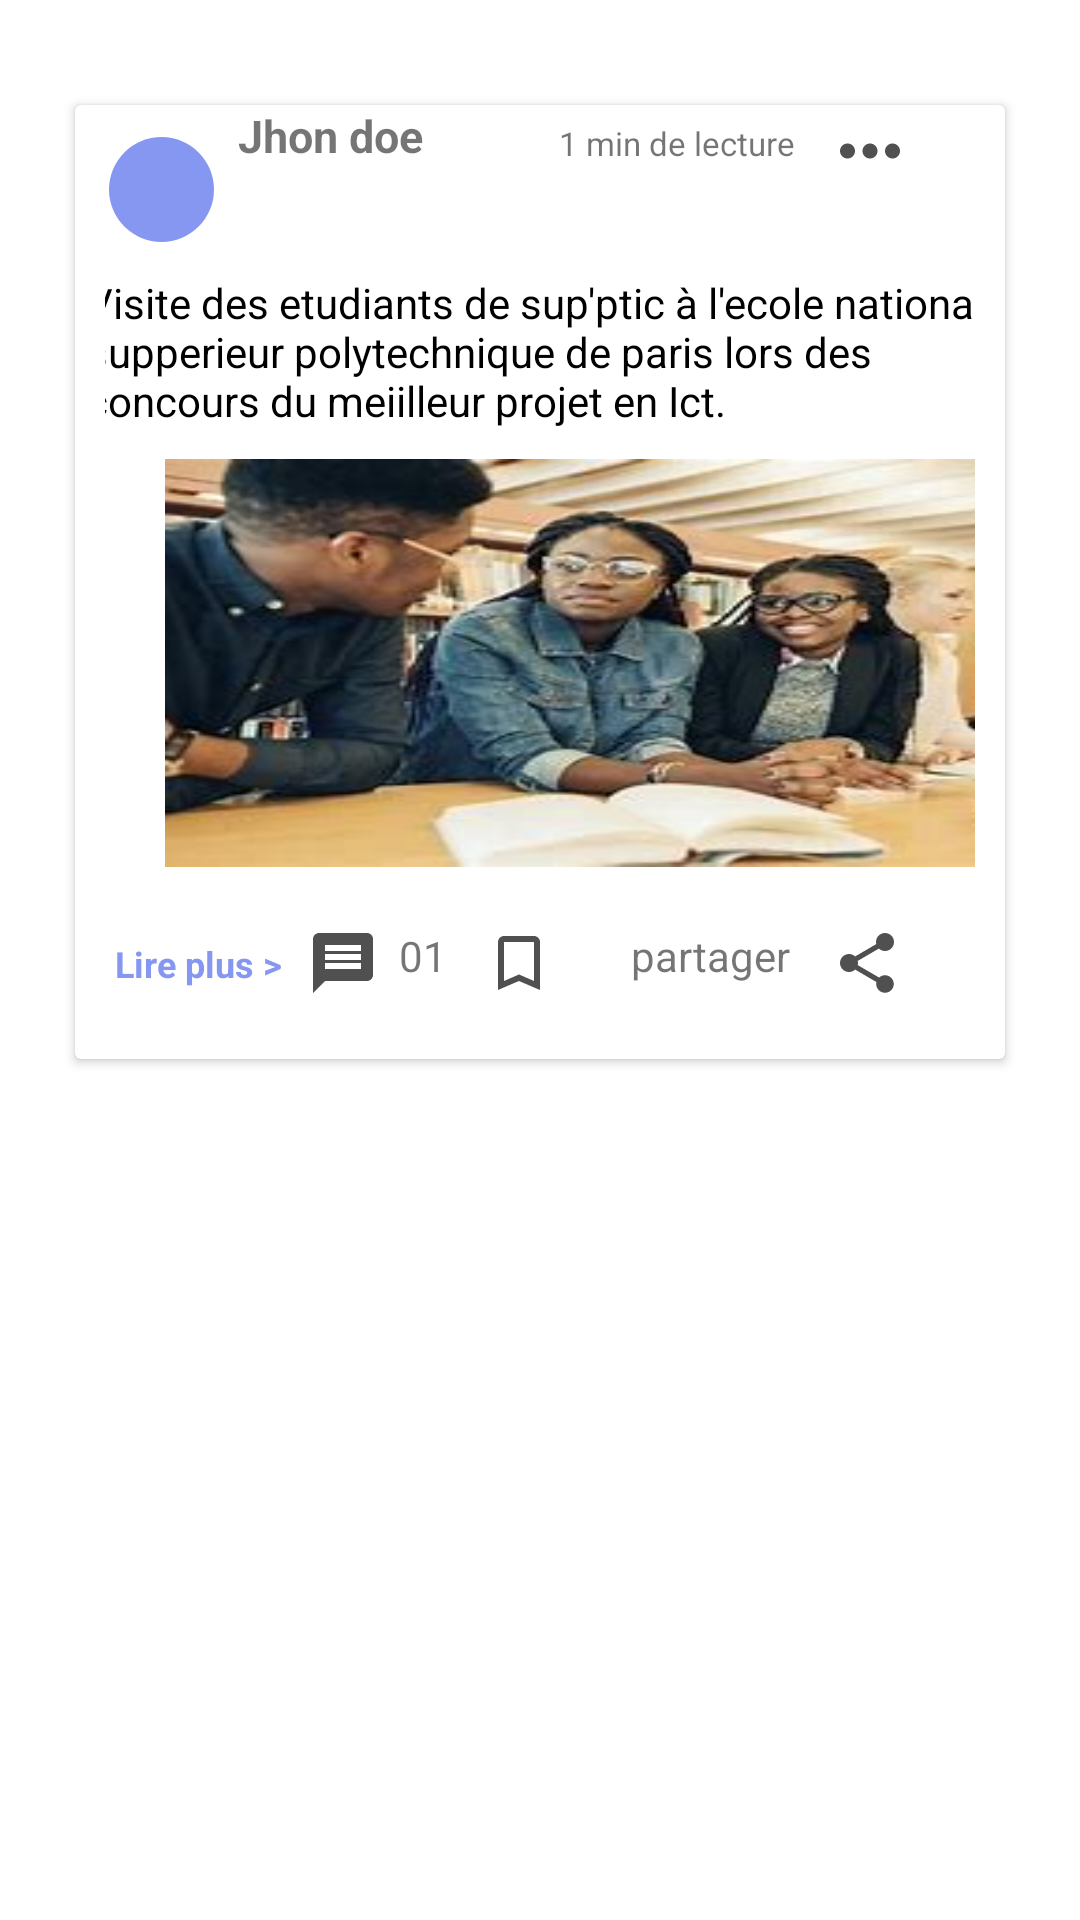

Layout XML and referenced resources for this Android screen:
<!-- AndroidManifest.xml: application theme Theme.Supptic_news -->
<!-- res/layout/publish.xml -->
<?xml version="1.0" encoding="utf-8"?>
<androidx.constraintlayout.widget.ConstraintLayout xmlns:android="http://schemas.android.com/apk/res/android"
    xmlns:tools="http://schemas.android.com/tools"
    android:layout_width="match_parent"
    android:layout_height="wrap_content"
    android:orientation="vertical"
    xmlns:app="http://schemas.android.com/apk/res-auto">

    <LinearLayout
        android:layout_width="match_parent"
        android:layout_height="match_parent"
        android:orientation="vertical">
        <androidx.cardview.widget.CardView
            android:layout_width="match_parent"
            android:layout_marginTop="35dp"
            android:layout_marginLeft="25dp"
            android:layout_marginRight="25dp"
            android:clickable="true"
            android:layout_height="wrap_content">
            <LinearLayout
                android:layout_width="wrap_content"
                android:layout_height="wrap_content"
                android:layout_marginLeft="10dp"
                android:layout_marginRight="10dp"
                android:orientation="vertical">

                <androidx.constraintlayout.widget.ConstraintLayout
                    android:layout_width="match_parent"
                    android:layout_height="match_parent"
                    app:layout_constraintBottom_toTopOf="@+id/affiche"
                    app:layout_constraintEnd_toEndOf="parent"
                    app:layout_constraintStart_toStartOf="parent"
                    app:layout_constraintTop_toTopOf="parent">

                    <ImageView
                        android:id="@+id/imdepub"
                        android:layout_width="35dp"
                        android:layout_height="35dp"
                        android:layout_marginEnd="250dp"
                        android:background="@drawable/simpost"
                        app:layout_constraintBottom_toBottomOf="parent"
                        app:layout_constraintEnd_toEndOf="parent"
                        app:layout_constraintHorizontal_bias="0.262"
                        app:layout_constraintStart_toStartOf="parent"
                        app:layout_constraintTop_toTopOf="parent"></ImageView>

                    <TextView
                        android:id="@+id/nompub"
                        android:layout_width="wrap_content"
                        android:layout_height="wrap_content"
                        android:layout_marginLeft="10dp"
                        android:layout_marginEnd="184dp"
                        android:layout_marginBottom="18dp"
                        android:text="Jhon doe"
                        android:textSize="15dp"
                        android:textStyle="bold"
                        app:layout_constraintBottom_toBottomOf="parent"
                        app:layout_constraintEnd_toEndOf="parent"
                        app:layout_constraintLeft_toRightOf="@id/imdepub"
                        app:layout_constraintTop_toTopOf="parent"
                        app:layout_constraintVertical_bias="0.0"></TextView>

                    <TextView
                        android:layout_width="wrap_content"
                        android:layout_height="wrap_content"
                        android:layout_marginStart="60dp"
                        android:layout_marginTop="7dp"
                        android:layout_marginEnd="163dp"
                        android:layout_marginBottom="10dp"
                        android:text="2H"
                        app:layout_constraintBottom_toBottomOf="parent"
                        app:layout_constraintEnd_toStartOf="@+id/imageView"
                        app:layout_constraintStart_toEndOf="@+id/imdepub"
                        app:layout_constraintTop_toBottomOf="@+id/nompub">

                    </TextView>

                    <TextView
                        android:id="@+id/templecture"
                        android:layout_width="wrap_content"
                        android:layout_height="wrap_content"
                        android:layout_marginLeft="10dp"
                        android:layout_marginEnd="60dp"
                        android:layout_marginBottom="31dp"
                        android:text="1 min de lecture"
                        android:textSize="11dp"
                        app:layout_constraintBottom_toBottomOf="parent"
                        app:layout_constraintEnd_toEndOf="parent"
                        app:layout_constraintLeft_toRightOf="@+id/nompub"
                        app:layout_constraintTop_toTopOf="parent">

                    </TextView>

                    <ImageView
                        android:id="@+id/imageView"
                        android:layout_width="30dp"
                        android:layout_height="30dp"
                        android:layout_marginEnd="20dp"
                        android:layout_marginBottom="26dp"
                        android:background="@drawable/morehoriz"
                        app:layout_constraintBottom_toBottomOf="parent"
                        app:layout_constraintEnd_toEndOf="parent"
                        app:layout_constraintLeft_toRightOf="@+id/templecture"
                        app:layout_constraintTop_toTopOf="parent">

                    </ImageView>


                </androidx.constraintlayout.widget.ConstraintLayout>

                <TextView
                    android:id="@+id/affiche"
                    android:layout_width="323dp"
                    android:layout_height="wrap_content"
                    android:layout_gravity="center"
                    android:layout_marginLeft="10dp"
                    android:layout_marginBottom="10dp"
                    android:text="@string/textepublish"
                    android:textColor="@color/black"></TextView>

                <ImageView
                    android:id="@+id/iamy"
                    android:layout_width="330dp"
                    android:layout_height="136dp"
                    android:layout_marginLeft="20dp"
                    android:background="@drawable/students"></ImageView>

                <androidx.constraintlayout.widget.ConstraintLayout
                    android:layout_width="match_parent"
                    android:layout_height="wrap_content"
                    android:layout_marginTop="20dp"
                    android:layout_marginBottom="20dp">


                    <TextView
                        android:id="@+id/lireplus"
                        android:layout_width="wrap_content"
                        android:layout_height="wrap_content"
                        android:layout_marginEnd="220dp"
                        android:text="Lire plus > "
                        android:textColor="@color/colorapp"
                        android:textSize="12dp"
                        android:textStyle="bold"
                        app:layout_constraintBottom_toBottomOf="parent"
                        app:layout_constraintEnd_toEndOf="parent"
                        app:layout_constraintHorizontal_bias="0.307"
                        app:layout_constraintStart_toStartOf="parent"
                        app:layout_constraintTop_toTopOf="parent"></TextView>

                    <TextView
                        android:id="@+id/mespub"
                        android:layout_width="wrap_content"
                        android:layout_height="wrap_content"
                        android:layout_marginLeft="20dp"
                        android:layout_marginEnd="176dp"
                        android:drawableStart="@drawable/messagepublish"
                        android:text="  01"
                        app:layout_constraintBottom_toBottomOf="parent"
                        app:layout_constraintEnd_toEndOf="parent"
                        app:layout_constraintLeft_toRightOf="@id/lireplus"
                        app:layout_constraintTop_toTopOf="parent"
                        app:layout_constraintVertical_bias="1.0">


                    </TextView>

                    <TextView
                        android:id="@+id/savepub"
                        android:layout_width="wrap_content"
                        android:layout_height="wrap_content"
                        android:layout_marginLeft="10dp"
                        android:layout_marginEnd="140dp"
                        android:drawableStart="@drawable/mark"
                        app:layout_constraintBottom_toBottomOf="parent"
                        app:layout_constraintEnd_toEndOf="parent"
                        app:layout_constraintLeft_toRightOf="@+id/mespub"
                        app:layout_constraintTop_toTopOf="parent"
                        app:layout_constraintVertical_bias="0.0">

                    </TextView>

                    <TextView
                        android:layout_width="wrap_content"
                        android:layout_height="wrap_content"
                        android:layout_marginEnd="24dp"
                        android:drawableRight="@drawable/sharepublish"
                        android:text="partager    "
                        app:layout_constraintBottom_toBottomOf="parent"
                        app:layout_constraintEnd_toEndOf="parent"
                        app:layout_constraintLeft_toRightOf="@+id/savepub"
                        app:layout_constraintTop_toTopOf="parent"
                        app:layout_constraintVertical_bias="0.0">

                    </TextView>


                </androidx.constraintlayout.widget.ConstraintLayout>

            </LinearLayout>



        </androidx.cardview.widget.CardView>

    </LinearLayout>






</androidx.constraintlayout.widget.ConstraintLayout>
<!-- resources referenced by this layout -->
<resources>
  <color name="black">#FF000000</color>
  <color name="colorapp">#8697F1</color>
  <!-- drawable mark (drawable-v24) -->
  <vector android:alpha="0.69" android:height="24dp"
      android:tint="#000000" android:viewportHeight="24"
      android:viewportWidth="24" android:width="24dp" xmlns:android="http://schemas.android.com/apk/res/android">
      <path android:fillColor="@android:color/white" android:pathData="M17,3L7,3c-1.1,0 -1.99,0.9 -1.99,2L5,21l7,-3 7,3L19,5c0,-1.1 -0.9,-2 -2,-2zM17,18l-5,-2.18L7,18L7,5h10v13z"/>
  </vector>
  <!-- drawable messagepublish (drawable-v24) -->
  <vector android:alpha="0.69" android:height="24dp"
      android:tint="#000000" android:viewportHeight="24"
      android:viewportWidth="24" android:width="24dp" xmlns:android="http://schemas.android.com/apk/res/android">
      <path android:fillColor="@android:color/white" android:pathData="M20,2L4,2c-1.1,0 -1.99,0.9 -1.99,2L2,22l4,-4h14c1.1,0 2,-0.9 2,-2L22,4c0,-1.1 -0.9,-2 -2,-2zM18,14L6,14v-2h12v2zM18,11L6,11L6,9h12v2zM18,8L6,8L6,6h12v2z"/>
  </vector>
  <!-- drawable morehoriz (drawable-v24) -->
  <vector android:alpha="0.69" android:height="24dp"
      android:tint="#000000" android:viewportHeight="24"
      android:viewportWidth="24" android:width="24dp" xmlns:android="http://schemas.android.com/apk/res/android">
      <path android:fillColor="@android:color/white" android:pathData="M6,10c-1.1,0 -2,0.9 -2,2s0.9,2 2,2 2,-0.9 2,-2 -0.9,-2 -2,-2zM18,10c-1.1,0 -2,0.9 -2,2s0.9,2 2,2 2,-0.9 2,-2 -0.9,-2 -2,-2zM12,10c-1.1,0 -2,0.9 -2,2s0.9,2 2,2 2,-0.9 2,-2 -0.9,-2 -2,-2z"/>
  </vector>
  <!-- drawable sharepublish (drawable-v24) -->
  <vector android:alpha="0.69" android:height="24dp"
      android:tint="#000000" android:viewportHeight="24"
      android:viewportWidth="24" android:width="24dp" xmlns:android="http://schemas.android.com/apk/res/android">
      <path android:fillColor="@android:color/white" android:pathData="M18,16.08c-0.76,0 -1.44,0.3 -1.96,0.77L8.91,12.7c0.05,-0.23 0.09,-0.46 0.09,-0.7s-0.04,-0.47 -0.09,-0.7l7.05,-4.11c0.54,0.5 1.25,0.81 2.04,0.81 1.66,0 3,-1.34 3,-3s-1.34,-3 -3,-3 -3,1.34 -3,3c0,0.24 0.04,0.47 0.09,0.7L8.04,9.81C7.5,9.31 6.79,9 6,9c-1.66,0 -3,1.34 -3,3s1.34,3 3,3c0.79,0 1.5,-0.31 2.04,-0.81l7.12,4.16c-0.05,0.21 -0.08,0.43 -0.08,0.65 0,1.61 1.31,2.92 2.92,2.92 1.61,0 2.92,-1.31 2.92,-2.92s-1.31,-2.92 -2.92,-2.92z"/>
  </vector>
  <!-- drawable simpost (drawable) -->
  <?xml version="1.0" encoding="utf-8"?>
  <shape xmlns:android="http://schemas.android.com/apk/res/android"
      android:shape="oval">
      <solid
          android:color="@color/colorapp"></solid>
  
  </shape>
  <!-- drawable students: jpg bitmap (drawable-v24, 14045 bytes) -->
  <string name="textepublish">Visite des etudiants de sup\'ptic
          à l\'ecole nationale supperieur polytechnique de paris lors
          des concours du meiilleur projet en Ict.</string>
  <style name="Theme.Supptic_news" parent="Theme.MaterialComponents.DayNight.DarkActionBar">
          
          <item name="colorPrimary">@color/purple_500</item>
          <item name="colorPrimaryVariant">@color/purple_700</item>
          <item name="colorOnPrimary">@color/white</item>
          
          <item name="colorSecondary">@color/teal_200</item>
          <item name="colorSecondaryVariant">@color/teal_700</item>
          <item name="colorOnSecondary">@color/black</item>
          
          <item name="android:statusBarColor" tools:targetApi="l">?attr/colorPrimaryVariant</item>
          
      </style>
  <color name="purple_500">#FF6200EE</color>
  <color name="purple_700">#FF3700B3</color>
  <color name="white">#FFFFFFFF</color>
  <color name="teal_200">#FF03DAC5</color>
  <color name="teal_700">#FF018786</color>
</resources>
